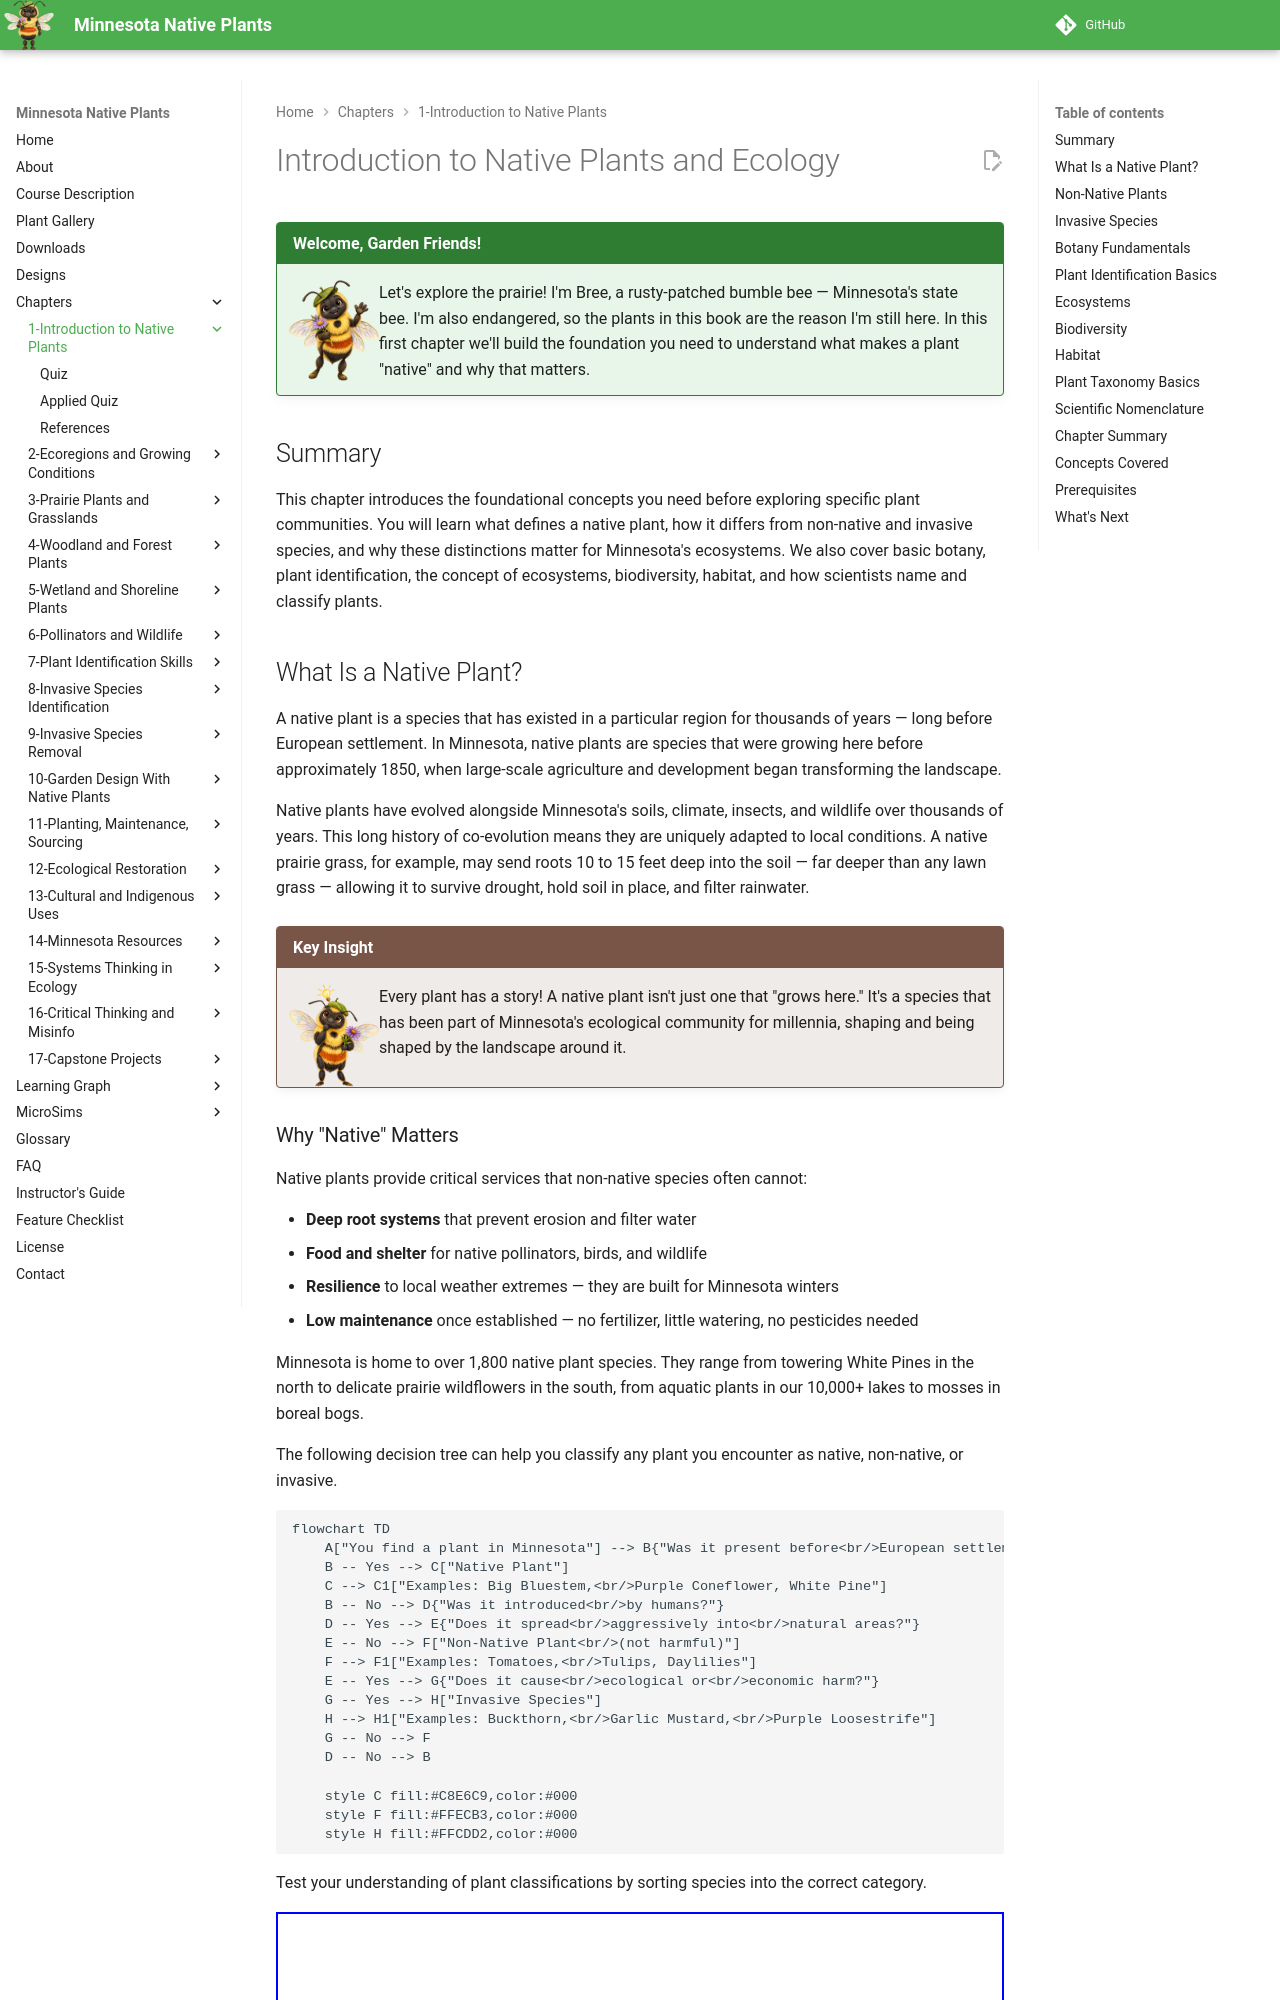

repository: arunbatchu/minnesota-native-plants · page: chapters/01-intro-native-plants-ecology/index.html · generator: mkdocs

# Introduction to Native Plants and Ecology

!!! mascot-welcome "Welcome, Garden Friends!"
    <img src="../../img/mascot/welcome.png" class="mascot-admonition-img" alt="Bree waving welcome">
    Let's explore the prairie! I'm Bree, a rusty-patched bumble bee — Minnesota's
    state bee. I'm also endangered, so the plants in this book are the reason
    I'm still here. In this first chapter we'll build the foundation you need to
    understand what makes a plant "native" and why that matters.

## Summary

This chapter introduces the foundational concepts you need before exploring specific plant communities. You will learn what defines a native plant, how it differs from non-native and invasive species, and why these distinctions matter for Minnesota's ecosystems. We also cover basic botany, plant identification, the concept of ecosystems, biodiversity, habitat, and how scientists name and classify plants.

## What Is a Native Plant?

A native plant is a species that has existed in a particular region for thousands of years — long before European settlement. In Minnesota, native plants are species that were growing here before approximately 1850, when large-scale agriculture and development began transforming the landscape.

Native plants have evolved alongside Minnesota's soils, climate, insects, and wildlife over thousands of years. This long history of co-evolution means they are uniquely adapted to local conditions. A native prairie grass, for example, may send roots 10 to 15 feet deep into the soil — far deeper than any lawn grass — allowing it to survive drought, hold soil in place, and filter rainwater.

!!! mascot-thinking "Key Insight"
    <img src="../../img/mascot/thinking.png" class="mascot-admonition-img" alt="Bree thinking">
    Every plant has a story! A native plant isn't just one that "grows here."
    It's a species that has been part of Minnesota's ecological community for
    millennia, shaping and being shaped by the landscape around it.
